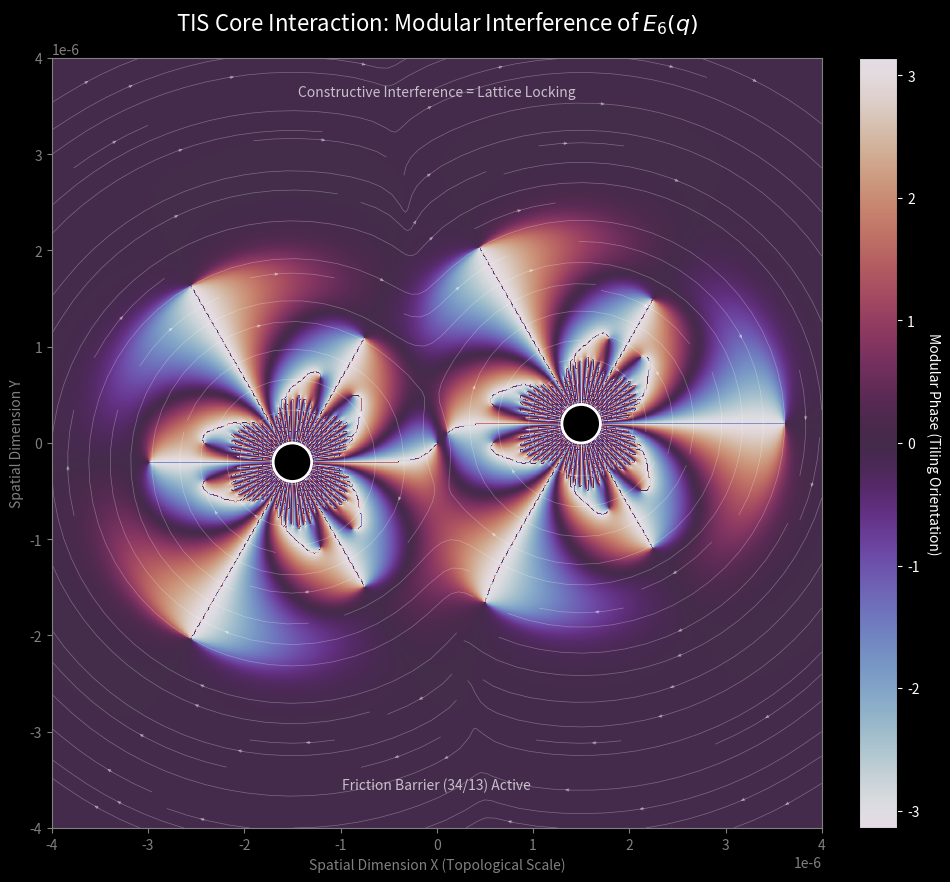

Source code (Python):
import numpy as np
import matplotlib.pyplot as plt
from scipy.constants import G, c
from math import pi

# --- 1. TIS GLOBAL CONSTANTS ---
K_TILE = 13.0        # Vacuum Geometry
C_PHI = 3.0          # Topological Charge
C_FRICTION = 34.0    # Geometric Friction (F9)
FRICTION_RATIO = C_FRICTION / K_TILE 

# Physics Scale Factors (Micro-scale simulation)
# We simulate at the scale of the "Exceptional Divisor" (The Resolved Core)
SCALE_L = 1e-6       # Characteristic Length Scale
MASS_SCALE = 1e26    # Mass of the cores

# --- 2. MODULAR MATH ENGINE (Eisenstein Series) ---

def divisor_sum_sigma_k(n, k):
    """Generalized divisor function."""
    if n == 0: return 0
    s = 0
    for d in range(1, int(np.sqrt(n)) + 1):
        if n % d == 0:
            d1 = d; d2 = n // d
            s += d1**k
            if d1 != d2: s += d2**k
    return s

def eisenstein_e6_q_expansion(q, N_terms=20):
    """
    Calculates E6(q) for a field of complex q values.
    Inputs: q (numpy array of complex numbers, must be |q| < 1)
    """
    # Initialize E6 with the constant term
    E6 = np.ones_like(q, dtype=complex)
    C = -504.0 
    
    # Pre-calculate powers of q to speed up summation
    # We perform the summation iteratively to handle the array structure
    current_q_pow = q.copy()
    
    for n in range(1, N_terms + 1):
        sigma = divisor_sum_sigma_k(n, 5)
        # E6 += C * sigma * q^n
        term = C * sigma * current_q_pow
        E6 += term
        
        # Prepare next power (q^(n+1))
        current_q_pow *= q
        
    return E6

# --- 3. TIS PHYSICS ENGINE (Dual-Source Dynamics) ---

def calculate_tis_force(r_vec, m1, m2):
    """
    Calculates the force vector between two TIS cores.
    Includes:
    1. Hydrodynamic Gravity (Attractive - 1/r^2)
    2. Topological Geometric Friction (Repulsive - 34/13 * 1/r^3)
    """
    r_mag = np.linalg.norm(r_vec)
    if r_mag == 0: return np.array([0.0, 0.0])
    
    r_hat = r_vec / r_mag
    
    # A. Standard Gravity (Attractive)
    F_grav_mag = (G * m1 * m2) / (r_mag**2)
    
    # B. Geometric Friction (Repulsive)
    # The Friction Ratio (34/13) acts as the coupling constant for the repulsive term.
    # We scale it by a characteristic topological length (SCALE_L) to make it relevant at this zoom level.
    F_fric_mag = (G * m1 * m2 / r_mag**2) * (FRICTION_RATIO * (SCALE_L / r_mag))
    
    # Net Force (Gravity pulls in (-), Friction pushes out (+))
    # Since r_vec points from 1 to 2, force on 1 is towards 2 (+)
    F_net_mag = F_grav_mag - F_fric_mag
    
    return F_net_mag * r_hat

# --- 4. FIELD GENERATION (The "Texture") ---

def generate_interacting_field(grid_size, range_lim, core1_pos, core2_pos, core_radius):
    """
    Generates the superimposed Modular Potential (q) of two interacting cores.
    """
    x = np.linspace(-range_lim, range_lim, grid_size)
    y = np.linspace(-range_lim, range_lim, grid_size)
    X, Y = np.meshgrid(x, y)
    Z = X + 1j * Y
    
    # Convert core positions to complex
    z1 = core1_pos[0] + 1j * core1_pos[1]
    z2 = core2_pos[0] + 1j * core2_pos[1]
    
    # --- Define the Modular Potential Field ---
    # We model the core as a "Source" of modular complexity.
    # The field 'q' decays from the center.
    # q = exp( -|z - center|^2 / width ) * Phase_Twist
    
    # Core 1 Field (Clockwise Twist)
    dist1 = np.abs(Z - z1)
    # Add a topological twist (vortex) to the field phase
    phase1 = np.exp(1j * np.angle(Z - z1) * 3) # Charge 3 (C_PHI) winding
    q1 = np.exp(-(dist1**2) / (2 * core_radius**2)) * 0.95 * phase1
    
    # Core 2 Field (Counter-Clockwise Twist - Antimatter/Mirror Dual?)
    # Let's give it the same chirality for now (Matter-Matter collision)
    dist2 = np.abs(Z - z2)
    phase2 = np.exp(1j * np.angle(Z - z2) * 3) 
    q2 = np.exp(-(dist2**2) / (2 * core_radius**2)) * 0.95 * phase2
    
    # --- SUPERPOSITION (Interference) ---
    # The fields interfere. We must clamp the result to |q| < 1 for the E6 series.
    q_total = q1 + q2
    
    # Soft Clamp to unit disk to prevent divergence in Eisenstein series
    # This represents the Nariai Limit (Saturation of Information)
    mag = np.abs(q_total)
    mask = mag >= 0.99
    q_total[mask] = q_total[mask] / mag[mask] * 0.99
    
    return X, Y, q_total

# --- 5. MAIN SIMULATION & VISUALIZATION ---

def simulate_and_visualize():
    # Setup
    GRID_SIZE = 600
    VIEW_RANGE = 4.0 * SCALE_L
    CORE_RADIUS = 0.6 * SCALE_L
    
    # Initial State: Two cores approaching each other
    # Slightly offset in Y to create a spiral/spin interaction
    pos1 = np.array([-1.5 * SCALE_L, -0.2 * SCALE_L])
    pos2 = np.array([ 1.5 * SCALE_L,  0.2 * SCALE_L])
    
    # Generate the Topological Field (The "q" parameter)
    X, Y, q_field = generate_interacting_field(GRID_SIZE, VIEW_RANGE, pos1, pos2, CORE_RADIUS)
    
    # Compute the Modular Texture (Eisenstein E6)
    # This represents the "Lattice Structure" of the vacuum
    print("Calculating Modular Texture (Eisenstein E6)... this may take a moment.")
    E6_field = eisenstein_e6_q_expansion(q_field, N_terms=20)
    
    # Extract Phase (The "Tiling Orientation")
    # In TIS, the Phase of E6 represents the local orientation of the 13-sided tiles.
    E6_phase = np.angle(E6_field)
    
    # --- VISUALIZATION ---
    fig = plt.figure(figsize=(12, 10), facecolor='black')
    ax = fig.add_subplot(111)
    
    # 1. Plot the Modular Interference Texture
    # Using 'twilight' colormap to show the cyclic nature of the phase
    im = ax.imshow(E6_phase, extent=[-VIEW_RANGE, VIEW_RANGE, -VIEW_RANGE, VIEW_RANGE], 
                   origin='lower', cmap='twilight', alpha=0.9)
    
    # 2. Overlay Field Streamlines (The "Hopfion Fluid" Flow)
    # We derive a flow field from the gradient of the potential magnitude
    # This visualizes the σ_hydrodynamic stress
    field_mag = np.abs(q_field)
    Dy, Dx = np.gradient(field_mag)
    # Rotate gradients 90 degrees to get flow lines (vortex-like)
    #ax.streamplot(X, Y, -Dy, Dx, color='white', density=1.2, linewidth=0.5, arrowsize=0.5, alpha=0.3)
    # Change color='white' to RGBA (1, 1, 1, 0.3) and remove the alpha=0.3 argument
    ax.streamplot(X, Y, -Dy, Dx, color=(1, 1, 1, 0.3), density=1.2, linewidth=0.5, arrowsize=0.5)

    # 3. Mark the Cores (The Exceptional Divisors)
    core_circle1 = plt.Circle(pos1, CORE_RADIUS/3, color='black', ec='white', lw=2, zorder=10)
    core_circle2 = plt.Circle(pos2, CORE_RADIUS/3, color='black', ec='white', lw=2, zorder=10)
    ax.add_patch(core_circle1)
    ax.add_patch(core_circle2)
    
    # 4. Annotation
    plt.title("TIS Core Interaction: Modular Interference of $E_6(q)$", color='white', fontsize=16, pad=20)
    ax.text(0, VIEW_RANGE*0.9, "Constructive Interference = Lattice Locking", color='white', ha='center', fontsize=10, alpha=0.7)
    ax.text(0, -VIEW_RANGE*0.9, "Friction Barrier (34/13) Active", color='white', ha='center', fontsize=10, alpha=0.7)
    
    # Aesthetics
    ax.set_xlabel("Spatial Dimension X (Topological Scale)", color='gray')
    ax.set_ylabel("Spatial Dimension Y", color='gray')
    ax.tick_params(axis='both', colors='gray')
    for spine in ax.spines.values(): spine.set_edgecolor('gray')
    
    # Colorbar for Phase
    cbar = plt.colorbar(im, ax=ax, fraction=0.046, pad=0.04)
    cbar.set_label('Modular Phase (Tiling Orientation)', color='white', rotation=270, labelpad=15)
    cbar.ax.yaxis.set_tick_params(color='white')
    plt.setp(plt.getp(cbar.ax.axes, 'yticklabels'), color='white')
    
    plt.show()

if __name__ == "__main__":
    simulate_and_visualize()